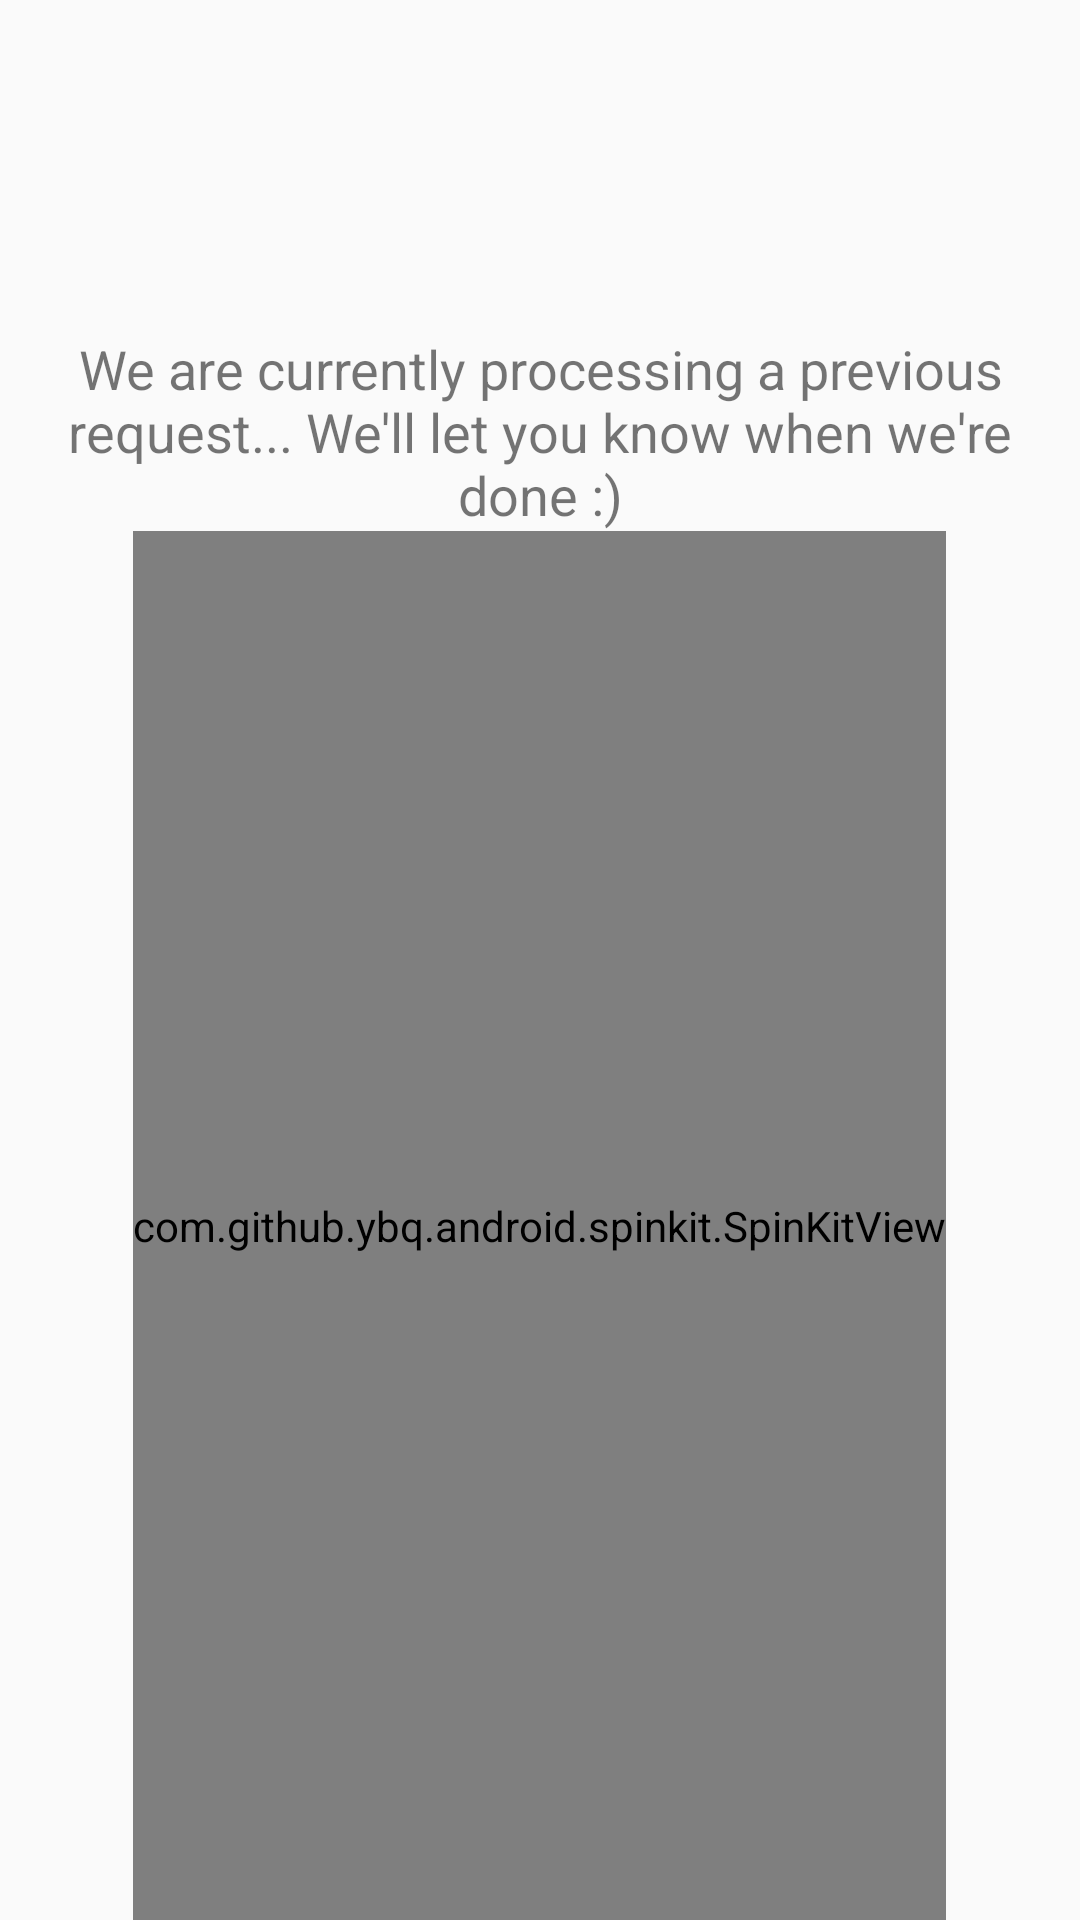

Reconstruct the res/layout file that produces this screen, plus the resources it refers to.
<!-- AndroidManifest.xml: application theme AppTheme -->
<!-- res/layout/fragment_loading_screen.xml -->
<?xml version="1.0" encoding="utf-8"?>
<LinearLayout xmlns:android="http://schemas.android.com/apk/res/android"
    xmlns:app="http://schemas.android.com/apk/res-auto"
    xmlns:tools="http://schemas.android.com/tools"
    android:layout_width="match_parent"
    android:layout_height="match_parent"
    android:orientation="vertical"
    android:weightSum="100"
    tools:context=".fragments.LoadingScreenFragment">


    <TextView
        android:id="@+id/loadingScreenTextView"
        android:layout_width="match_parent"
        android:layout_height="wrap_content"
        android:layout_weight="20"
        android:gravity="bottom"
        android:text="We are currently processing a previous request... We'll let you know when we're done :)"
        android:textAlignment="center"
        android:textSize="18sp" />

    <com.github.ybq.android.spinkit.SpinKitView
        android:id="@+id/loading_spin_kit"
        style="@style/SpinKitView.Large.CubeGrid"
        android:layout_width="wrap_content"
        android:layout_height="wrap_content"
        android:layout_gravity="center"
        android:layout_weight="80"
        app:SpinKit_Color="@color/colorAccent" />

</LinearLayout>
<!-- resources referenced by this layout -->
<resources>
  <color name="colorAccent">#6F6B6B</color>
  <style name="AppTheme" parent="@style/Theme.AppCompat.DayNight.NoActionBar">
          
          <item name="colorPrimary">@color/colorPrimary</item>
          <item name="colorPrimaryDark">@android:color/background_dark</item>
          <item name="colorAccent">@color/colorAccent</item>
      </style>
  <color name="colorPrimary">#008577</color>
</resources>
